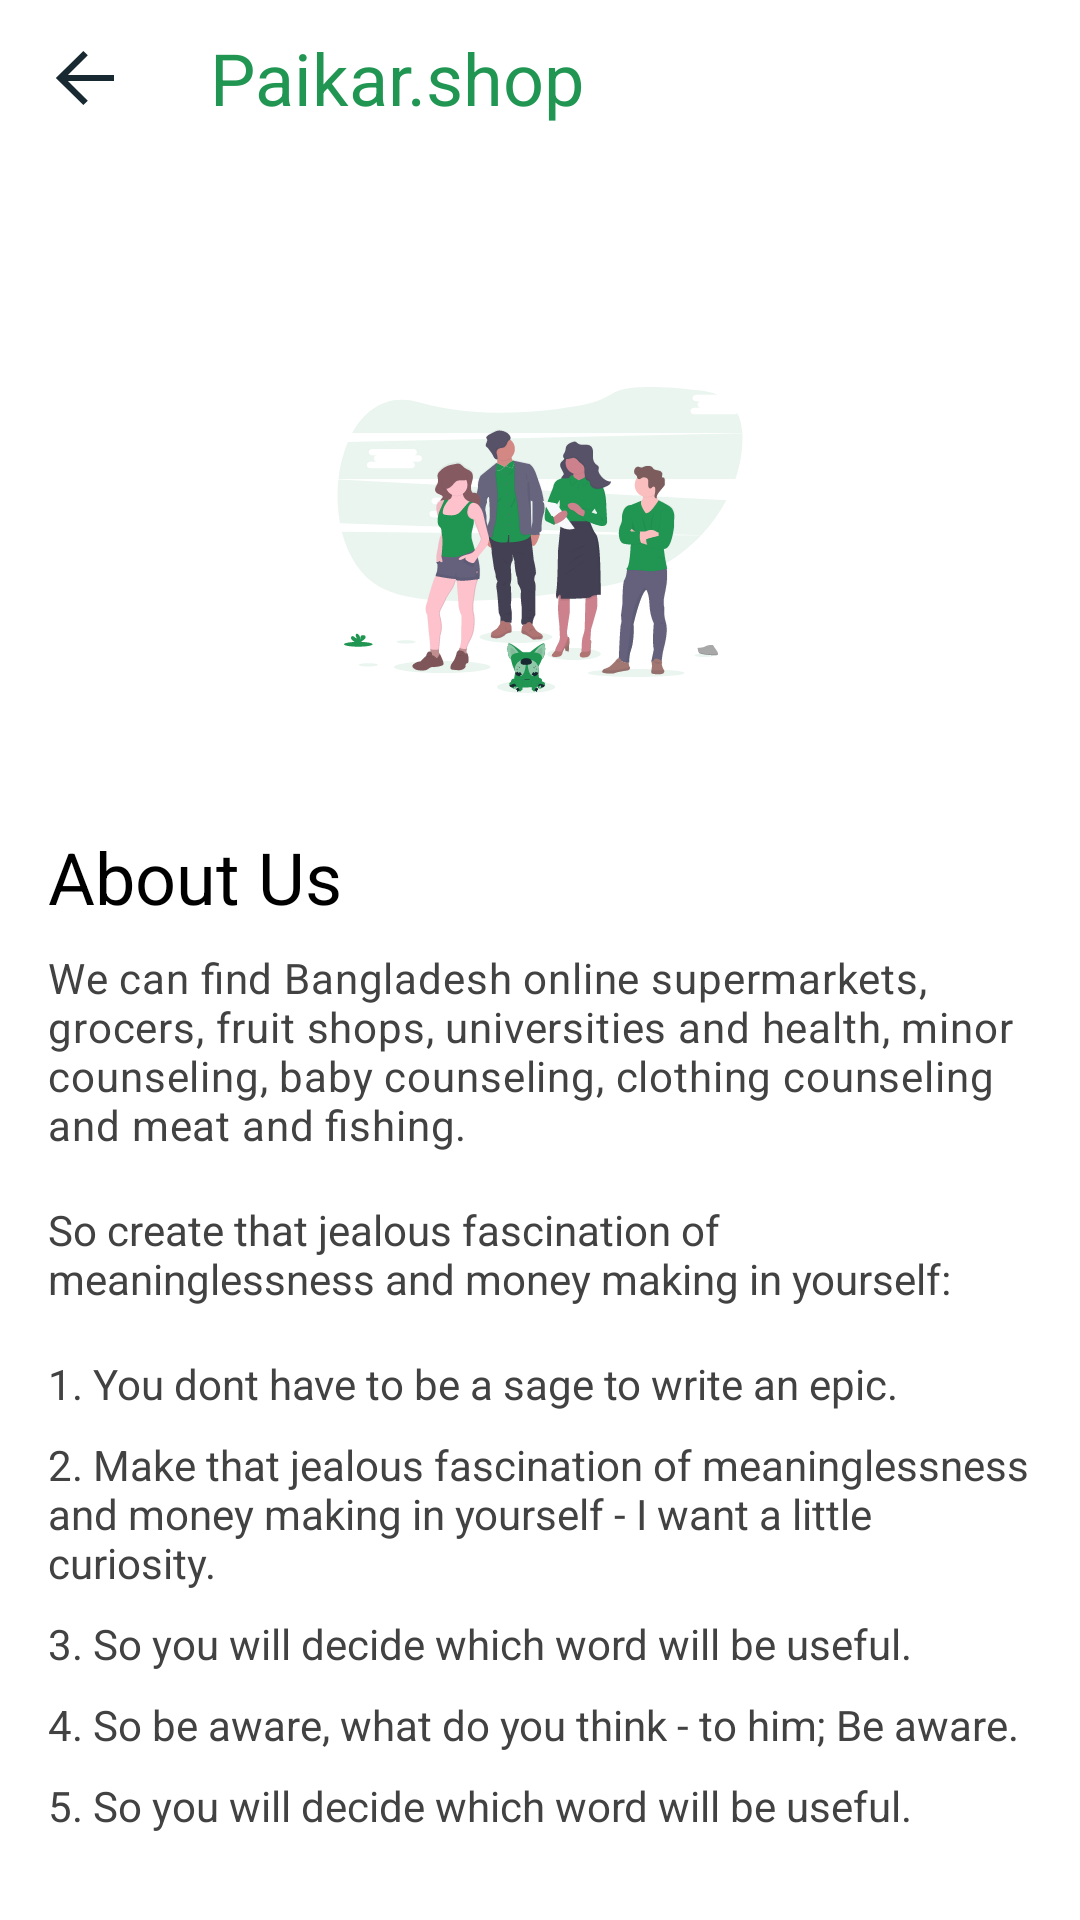

Write the Android layout XML for this screen, with the resource values it uses.
<!-- AndroidManifest.xml: activity theme AppThemeNoActionBar -->
<!-- res/layout/activity_about_us.xml -->
<?xml version="1.0" encoding="utf-8"?>
<layout
    xmlns:android="http://schemas.android.com/apk/res/android"
    xmlns:app="http://schemas.android.com/apk/res-auto"
    xmlns:tools="http://schemas.android.com/tools">

    <RelativeLayout
        android:id="@+id/mainLayout"
        android:layout_width="match_parent"
        android:layout_height="match_parent"
        android:background="@color/md_white_1000"
        tools:context=".activities.companyinfo.AboutUsActivity">

        <LinearLayout
            android:id="@+id/app_bar"
            android:layout_width="match_parent"
            android:layout_height="wrap_content"
            android:layout_marginBottom="8dp"
            android:paddingTop="8dp"
            android:paddingBottom="8dp"
            android:elevation="1dp"
            android:orientation="horizontal">

            <ImageView
                android:id="@+id/BackButton"
                android:layout_width="36dp"
                android:layout_height="36dp"
                android:layout_marginLeft="10dp"
                android:layout_gravity="center"
                android:src="@drawable/ic_icon_arrow_left"
                android:padding="8dp" />

            <TextView
                android:layout_width="match_parent"
                android:layout_height="wrap_content"
                android:layout_gravity="center|left"
                android:layout_marginLeft="24dp"
                android:gravity="center|left"
                android:text="@string/app_name"
                android:textColor="@color/toolbar_title_color"
                android:textSize="24sp"/>

        </LinearLayout>

        <androidx.core.widget.NestedScrollView
            android:layout_below="@id/app_bar"
            android:layout_width="match_parent"
            android:layout_height="match_parent"
            android:fillViewport="true">

            <LinearLayout
                android:layout_width="match_parent"
                android:layout_height="match_parent"
                android:layout_margin="16dp"
                android:orientation="vertical">

                <ImageView
                    android:layout_width="160dp"
                    android:layout_height="160dp"
                    android:src="@drawable/ic_illustration_about_us"
                    android:layout_gravity="center"
                    android:layout_marginTop="24dp"
                    android:scaleType="center"/>

                <TextView
                    android:layout_width="match_parent"
                    android:layout_height="wrap_content"
                    android:layout_gravity="center|left"
                    android:gravity="center|left"
                    android:layout_marginTop="16dp"
                    android:text="@string/about_us"
                    android:textColor="@color/md_black_1000"
                    android:textSize="24sp"/>

                <TextView
                    android:layout_width="match_parent"
                    android:layout_height="wrap_content"
                    android:layout_gravity="center|left"
                    android:gravity="center|left"
                    android:layout_marginTop="8dp"
                    android:letterSpacing="0.02"
                    android:text="@string/about_us_details"
                    android:textColor="@color/md_grey_800"
                    android:textSize="14sp"/>

                <TextView
                    android:layout_width="match_parent"
                    android:layout_height="wrap_content"
                    android:layout_gravity="center|left"
                    android:gravity="center|left"
                    android:layout_marginTop="16dp"
                    android:text="@string/about_us_tagline_heading"
                    android:textColor="@color/md_grey_800"
                    android:textSize="14sp"/>

                <TextView
                    android:layout_width="match_parent"
                    android:layout_height="wrap_content"
                    android:layout_gravity="center|left"
                    android:gravity="center|left"
                    android:layout_marginTop="16dp"
                    android:text="@string/about_us_tagline_1"
                    android:textColor="@color/md_grey_800"
                    android:textSize="14sp"/>

                <TextView
                    android:layout_width="match_parent"
                    android:layout_height="wrap_content"
                    android:layout_gravity="center|left"
                    android:gravity="center|left"
                    android:layout_marginTop="8dp"
                    android:text="@string/about_us_tagline_2"
                    android:textColor="@color/md_grey_800"
                    android:textSize="14sp"/>

                <TextView
                    android:layout_width="match_parent"
                    android:layout_height="wrap_content"
                    android:layout_gravity="center|left"
                    android:gravity="center|left"
                    android:layout_marginTop="8dp"
                    android:text="@string/about_us_tagline_3"
                    android:textColor="@color/md_grey_800"
                    android:textSize="14sp"/>

                <TextView
                    android:layout_width="match_parent"
                    android:layout_height="wrap_content"
                    android:layout_gravity="center|left"
                    android:gravity="center|left"
                    android:layout_marginTop="8dp"
                    android:text="@string/about_us_tagline_4"
                    android:textColor="@color/md_grey_800"
                    android:textSize="14sp"/>

                <TextView
                    android:layout_width="match_parent"
                    android:layout_height="wrap_content"
                    android:layout_gravity="center|left"
                    android:gravity="center|left"
                    android:layout_marginTop="8dp"
                    android:text="@string/about_us_tagline_5"
                    android:textColor="@color/md_grey_800"
                    android:textSize="14sp"/>

            </LinearLayout>

        </androidx.core.widget.NestedScrollView>

    </RelativeLayout>

</layout>
<!-- resources referenced by this layout -->
<resources>
  <color name="md_black_1000">#000000</color>
  <color name="md_grey_800">#424242</color>
  <color name="md_white_1000">#ffffff</color>
  <color name="toolbar_title_color">#219653</color>
  <!-- drawable ic_icon_arrow_left (drawable) -->
  <vector xmlns:android="http://schemas.android.com/apk/res/android"
      android:width="19dp"
      android:height="18dp"
      android:viewportWidth="19"
      android:viewportHeight="18">
    <path
        android:pathData="M4.4142,10.0001L10.7071,16.293L9.2929,17.7072L0.5858,9.0001L9.2929,0.293L10.7071,1.7072L4.4142,8.0001H19V10.0001H4.4142Z"
        android:fillColor="#182932"
        android:fillType="evenOdd"/>
  </vector>
  <!-- drawable ic_illustration_about_us: vector/xml drawable (drawable, 126659 chars, omitted) -->
  <string name="about_us">About Us</string>
  <string name="about_us_details">We can find Bangladesh online supermarkets, grocers, fruit shops, universities and health, minor counseling, baby counseling, clothing counseling and meat and fishing.</string>
  <string name="about_us_tagline_1">1. You dont have to be a sage to write an epic.</string>
  <string name="about_us_tagline_2">2. Make that jealous fascination of meaninglessness and money making in yourself - I want a little curiosity.</string>
  <string name="about_us_tagline_3">3. So you will decide which word will be useful.</string>
  <string name="about_us_tagline_4">4. So be aware, what do you think - to him; Be aware.</string>
  <string name="about_us_tagline_5">5. So you will decide which word will be useful.</string>
  <string name="about_us_tagline_heading">So create that jealous fascination of meaninglessness and money making in yourself:</string>
  <string name="app_name">Paikar.shop</string>
  <style name="AppThemeNoActionBar" parent="Theme.MaterialComponents.Light.NoActionBar">
          
          <item name="colorPrimary">@color/colorPrimary</item>
          <item name="colorPrimaryDark">@color/md_black_1000</item>
          <item name="colorAccent">@color/colorAccent</item>
      </style>
  <color name="colorPrimary">#FF03DAC5</color>
  <color name="colorAccent">#FFBB86FC</color>
</resources>
